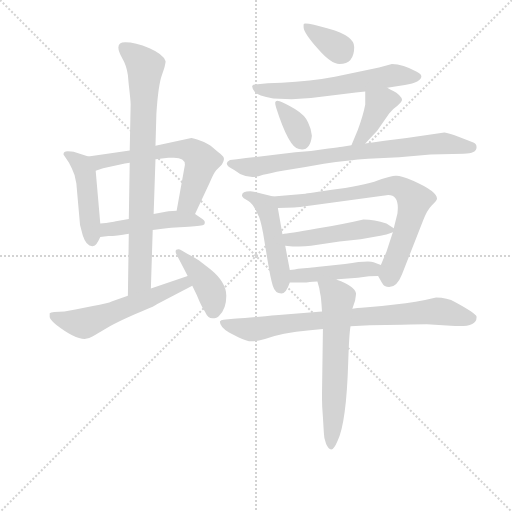
t = 0.00 s
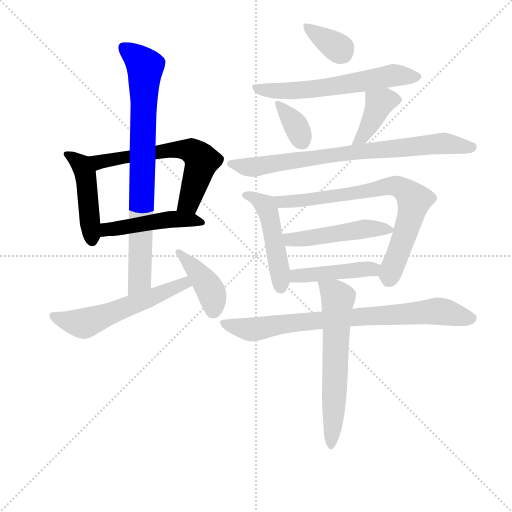
t = 2.39 s
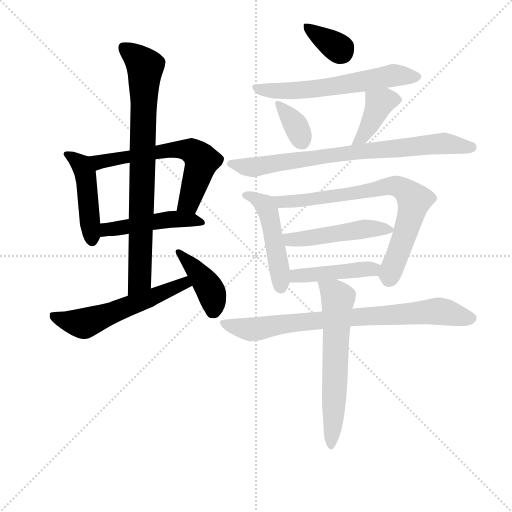
t = 4.78 s
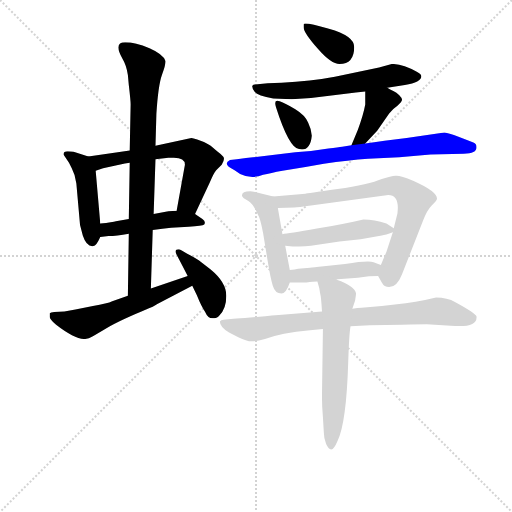
t = 7.17 s
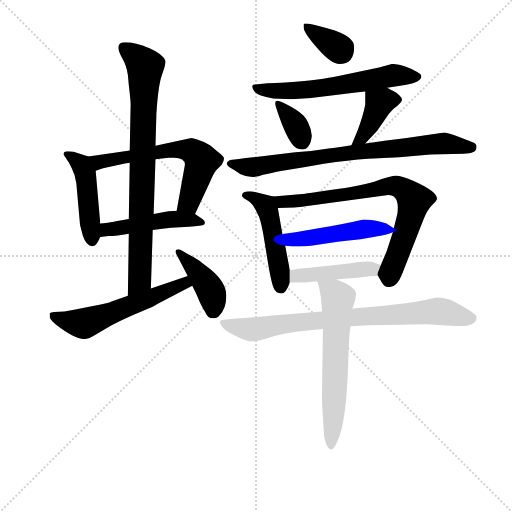
t = 9.55 s
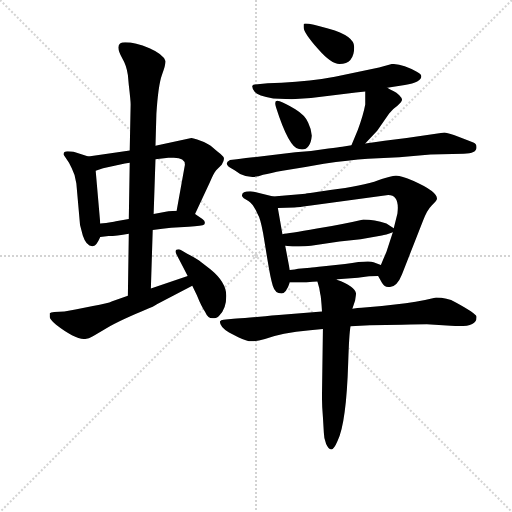
t = 11.94 s

The animated SVG that drew these frames (rendered in a browser with its animation timeline set to each time). Animation: 17 CSS @keyframes rules; one cycle of 11.94 s.

<svg version="1.1" viewBox="0 0 1024 1024" xmlns="http://www.w3.org/2000/svg">
  <g stroke="lightgray" stroke-dasharray="1,1" stroke-width="1" transform="scale(4, 4)">
    <line x1="0" y1="0" x2="256" y2="256"></line>
    <line x1="256" y1="0" x2="0" y2="256"></line>
    <line x1="128" y1="0" x2="128" y2="256"></line>
    <line x1="0" y1="128" x2="256" y2="128"></line>
  </g>
<g transform="scale(0.92, -0.92) translate(60, -900)">
   <style type="text/css">
    @keyframes keyframes0 {
      from {
       stroke: blue;
       stroke-dashoffset: 462;
       stroke-width: 128;
       }
       60% {
       animation-timing-function: step-end;
       stroke: blue;
       stroke-dashoffset: 0;
       stroke-width: 128;
       }
       to {
       stroke: black;
       stroke-width: 1024;
       }
       }
       #make-me-a-hanzi-animation-0 {
         animation: keyframes0 0.625977s both;
         animation-delay: 0.000000s;
         animation-timing-function: linear;
       }
    @keyframes keyframes1 {
      from {
       stroke: blue;
       stroke-dashoffset: 625;
       stroke-width: 128;
       }
       67% {
       animation-timing-function: step-end;
       stroke: blue;
       stroke-dashoffset: 0;
       stroke-width: 128;
       }
       to {
       stroke: black;
       stroke-width: 1024;
       }
       }
       #make-me-a-hanzi-animation-1 {
         animation: keyframes1 0.758626s both;
         animation-delay: 0.625977s;
         animation-timing-function: linear;
       }
    @keyframes keyframes2 {
      from {
       stroke: blue;
       stroke-dashoffset: 478;
       stroke-width: 128;
       }
       61% {
       animation-timing-function: step-end;
       stroke: blue;
       stroke-dashoffset: 0;
       stroke-width: 128;
       }
       to {
       stroke: black;
       stroke-width: 1024;
       }
       }
       #make-me-a-hanzi-animation-2 {
         animation: keyframes2 0.638997s both;
         animation-delay: 1.384603s;
         animation-timing-function: linear;
       }
    @keyframes keyframes3 {
      from {
       stroke: blue;
       stroke-dashoffset: 816;
       stroke-width: 128;
       }
       73% {
       animation-timing-function: step-end;
       stroke: blue;
       stroke-dashoffset: 0;
       stroke-width: 128;
       }
       to {
       stroke: black;
       stroke-width: 1024;
       }
       }
       #make-me-a-hanzi-animation-3 {
         animation: keyframes3 0.914062s both;
         animation-delay: 2.023600s;
         animation-timing-function: linear;
       }
    @keyframes keyframes4 {
      from {
       stroke: blue;
       stroke-dashoffset: 569;
       stroke-width: 128;
       }
       65% {
       animation-timing-function: step-end;
       stroke: blue;
       stroke-dashoffset: 0;
       stroke-width: 128;
       }
       to {
       stroke: black;
       stroke-width: 1024;
       }
       }
       #make-me-a-hanzi-animation-4 {
         animation: keyframes4 0.713053s both;
         animation-delay: 2.937663s;
         animation-timing-function: linear;
       }
    @keyframes keyframes5 {
      from {
       stroke: blue;
       stroke-dashoffset: 406;
       stroke-width: 128;
       }
       57% {
       animation-timing-function: step-end;
       stroke: blue;
       stroke-dashoffset: 0;
       stroke-width: 128;
       }
       to {
       stroke: black;
       stroke-width: 1024;
       }
       }
       #make-me-a-hanzi-animation-5 {
         animation: keyframes5 0.580404s both;
         animation-delay: 3.650716s;
         animation-timing-function: linear;
       }
    @keyframes keyframes6 {
      from {
       stroke: blue;
       stroke-dashoffset: 352;
       stroke-width: 128;
       }
       53% {
       animation-timing-function: step-end;
       stroke: blue;
       stroke-dashoffset: 0;
       stroke-width: 128;
       }
       to {
       stroke: black;
       stroke-width: 1024;
       }
       }
       #make-me-a-hanzi-animation-6 {
         animation: keyframes6 0.536458s both;
         animation-delay: 4.231120s;
         animation-timing-function: linear;
       }
    @keyframes keyframes7 {
      from {
       stroke: blue;
       stroke-dashoffset: 609;
       stroke-width: 128;
       }
       66% {
       animation-timing-function: step-end;
       stroke: blue;
       stroke-dashoffset: 0;
       stroke-width: 128;
       }
       to {
       stroke: black;
       stroke-width: 1024;
       }
       }
       #make-me-a-hanzi-animation-7 {
         animation: keyframes7 0.745605s both;
         animation-delay: 4.767578s;
         animation-timing-function: linear;
       }
    @keyframes keyframes8 {
      from {
       stroke: blue;
       stroke-dashoffset: 347;
       stroke-width: 128;
       }
       53% {
       animation-timing-function: step-end;
       stroke: blue;
       stroke-dashoffset: 0;
       stroke-width: 128;
       }
       to {
       stroke: black;
       stroke-width: 1024;
       }
       }
       #make-me-a-hanzi-animation-8 {
         animation: keyframes8 0.532389s both;
         animation-delay: 5.513184s;
         animation-timing-function: linear;
       }
    @keyframes keyframes9 {
      from {
       stroke: blue;
       stroke-dashoffset: 400;
       stroke-width: 128;
       }
       57% {
       animation-timing-function: step-end;
       stroke: blue;
       stroke-dashoffset: 0;
       stroke-width: 128;
       }
       to {
       stroke: black;
       stroke-width: 1024;
       }
       }
       #make-me-a-hanzi-animation-9 {
         animation: keyframes9 0.575521s both;
         animation-delay: 6.045573s;
         animation-timing-function: linear;
       }
    @keyframes keyframes10 {
      from {
       stroke: blue;
       stroke-dashoffset: 779;
       stroke-width: 128;
       }
       72% {
       animation-timing-function: step-end;
       stroke: blue;
       stroke-dashoffset: 0;
       stroke-width: 128;
       }
       to {
       stroke: black;
       stroke-width: 1024;
       }
       }
       #make-me-a-hanzi-animation-10 {
         animation: keyframes10 0.883952s both;
         animation-delay: 6.621094s;
         animation-timing-function: linear;
       }
    @keyframes keyframes11 {
      from {
       stroke: blue;
       stroke-dashoffset: 488;
       stroke-width: 128;
       }
       61% {
       animation-timing-function: step-end;
       stroke: blue;
       stroke-dashoffset: 0;
       stroke-width: 128;
       }
       to {
       stroke: black;
       stroke-width: 1024;
       }
       }
       #make-me-a-hanzi-animation-11 {
         animation: keyframes11 0.647135s both;
         animation-delay: 7.505046s;
         animation-timing-function: linear;
       }
    @keyframes keyframes12 {
      from {
       stroke: blue;
       stroke-dashoffset: 752;
       stroke-width: 128;
       }
       71% {
       animation-timing-function: step-end;
       stroke: blue;
       stroke-dashoffset: 0;
       stroke-width: 128;
       }
       to {
       stroke: black;
       stroke-width: 1024;
       }
       }
       #make-me-a-hanzi-animation-12 {
         animation: keyframes12 0.861979s both;
         animation-delay: 8.152181s;
         animation-timing-function: linear;
       }
    @keyframes keyframes13 {
      from {
       stroke: blue;
       stroke-dashoffset: 490;
       stroke-width: 128;
       }
       61% {
       animation-timing-function: step-end;
       stroke: blue;
       stroke-dashoffset: 0;
       stroke-width: 128;
       }
       to {
       stroke: black;
       stroke-width: 1024;
       }
       }
       #make-me-a-hanzi-animation-13 {
         animation: keyframes13 0.648763s both;
         animation-delay: 9.014160s;
         animation-timing-function: linear;
       }
    @keyframes keyframes14 {
      from {
       stroke: blue;
       stroke-dashoffset: 445;
       stroke-width: 128;
       }
       59% {
       animation-timing-function: step-end;
       stroke: blue;
       stroke-dashoffset: 0;
       stroke-width: 128;
       }
       to {
       stroke: black;
       stroke-width: 1024;
       }
       }
       #make-me-a-hanzi-animation-14 {
         animation: keyframes14 0.612142s both;
         animation-delay: 9.662923s;
         animation-timing-function: linear;
       }
    @keyframes keyframes15 {
      from {
       stroke: blue;
       stroke-dashoffset: 807;
       stroke-width: 128;
       }
       72% {
       animation-timing-function: step-end;
       stroke: blue;
       stroke-dashoffset: 0;
       stroke-width: 128;
       }
       to {
       stroke: black;
       stroke-width: 1024;
       }
       }
       #make-me-a-hanzi-animation-15 {
         animation: keyframes15 0.906738s both;
         animation-delay: 10.275065s;
         animation-timing-function: linear;
       }
    @keyframes keyframes16 {
      from {
       stroke: blue;
       stroke-dashoffset: 625;
       stroke-width: 128;
       }
       67% {
       animation-timing-function: step-end;
       stroke: blue;
       stroke-dashoffset: 0;
       stroke-width: 128;
       }
       to {
       stroke: black;
       stroke-width: 1024;
       }
       }
       #make-me-a-hanzi-animation-16 {
         animation: keyframes16 0.758626s both;
         animation-delay: 11.181803s;
         animation-timing-function: linear;
       }
</style>
<path d="M 132.0 560.0 L 100.0 570.0 Q 96.0 570.0 87.0 571.0 Q 78.0 571.0 78.0 564.0 L 90.0 546.0 L 96.0 534.0 Q 104.0 519.0 106.0 501.0 L 114.0 411.0 L 120.0 388.0 Q 128.0 363.0 143.0 365.0 Q 149.0 365.0 158.0 385.0 L 158.0 414.0 L 148.0 529.0 C 146.0 556.0 146.0 556.0 132.0 560.0 Z" fill="lightgray"></path> 
<path d="M 222.0 573.0 L 196.0 569.0 L 132.0 560.0 C 102.0 556.0 119.0 520.0 148.0 529.0 L 164.0 534.0 L 204.0 543.0 Q 210.0 544.0 222.0 546.0 L 278.0 554.0 L 306.0 557.0 L 318.0 557.0 Q 342.0 557.0 342.0 542.0 L 324.0 442.0 C 319.0 412.0 351.0 408.0 364.0 435.0 L 396.0 503.0 Q 404.0 523.0 410.0 530.0 L 422.0 542.0 Q 430.0 555.0 425.0 560.0 Q 420.0 565.0 412.0 571.0 L 398.0 583.0 Q 392.0 588.0 376.0 594.0 Q 360.0 600.0 356.0 600.0 L 278.0 583.0 L 222.0 573.0 Z" fill="lightgray"></path> 
<path d="M 158.0 385.0 L 176.0 387.0 Q 193.0 387.0 220.0 392.0 L 272.0 400.0 Q 294.0 403.0 312.0 405.0 L 350.0 407.0 Q 380.0 409.0 384.0 412.0 Q 388.0 419.0 380.0 424.0 L 364.0 435.0 L 324.0 442.0 L 306.0 441.0 L 274.0 435.0 L 220.0 424.0 L 192.0 419.0 Q 186.0 417.0 158.0 414.0 C 128.0 411.0 128.0 382.0 158.0 385.0 Z" fill="lightgray"></path> 
<path d="M 278.0 583.0 L 280.0 653.0 Q 284.0 715.0 292.0 737.0 Q 300.0 759.0 300.0 767.0 Q 295.0 782.0 265.0 795.0 Q 234.0 808.0 212.0 808.0 Q 186.0 808.0 206.0 773.0 Q 215.0 758.0 218.0 737.0 L 220.0 715.0 Q 224.0 681.0 224.0 673.0 L 222.0 573.0 L 222.0 546.0 L 220.0 424.0 L 220.0 392.0 L 218.0 257.0 C 218.0 227.0 267.0 243.0 268.0 273.0 L 272.0 400.0 L 274.0 435.0 L 278.0 554.0 L 278.0 583.0 Z" fill="lightgray"></path> 
<path d="M 218.0 257.0 L 184.0 245.0 Q 174.0 240.0 142.0 235.0 L 104.0 227.0 L 80.0 223.0 L 58.0 222.0 Q 50.0 221.0 48.0 219.0 Q 48.0 216.0 48.0 211.0 Q 48.0 206.0 62.0 194.0 Q 102.0 163.0 124.0 163.0 Q 132.0 163.0 142.0 169.0 L 166.0 183.0 Q 190.0 199.0 250.0 224.0 Q 278.0 235.0 282.0 239.0 L 358.0 279.0 C 385.0 293.0 376.0 310.0 348.0 300.0 L 268.0 273.0 L 218.0 257.0 Z" fill="lightgray"></path> 
<path d="M 358.0 279.0 L 368.0 258.0 Q 378.0 233.0 386.0 222.0 Q 392.0 208.0 402.0 208.0 Q 412.0 208.0 416.0 213.0 Q 432.0 228.0 432.0 257.0 Q 432.0 286.0 398.0 314.0 L 372.0 334.0 Q 360.0 342.0 348.0 348.0 L 336.0 355.0 Q 330.0 358.0 328.0 358.0 Q 318.0 358.0 324.0 346.0 L 330.0 335.0 L 348.0 300.0 L 358.0 279.0 Z" fill="lightgray"></path> 
<path d="M 600.0 841.0 Q 600.0 829.0 632.0 793.0 Q 660.0 761.0 678.0 761.0 Q 710.0 761.0 710.0 798.0 Q 710.0 822.0 655.0 837.5 Q 600.0 853.0 600.0 847.0 L 600.0 841.0 Z" fill="lightgray"></path> 
<path d="M 782.0 709.0 L 820.0 715.0 Q 856.0 721.0 856.0 734.0 Q 856.0 739.0 846.0 744.0 Q 816.0 761.0 792.0 761.0 L 764.0 753.0 L 668.0 733.0 Q 616.0 723.0 552.0 720.0 L 522.0 719.0 L 500.0 717.0 Q 490.0 717.0 488.0 713.0 Q 488.0 708.0 494.0 700.0 Q 500.0 692.0 534.0 686.0 L 574.0 684.0 L 616.0 687.0 L 696.0 697.0 Q 712.0 699.0 734.0 701.0 L 782.0 709.0 Z" fill="lightgray"></path> 
<path d="M 618.0 605.0 Q 616.0 621.0 610.0 633.0 Q 604.0 649.0 582.0 662.5 Q 560.0 676.0 548.0 680.0 Q 534.0 685.0 540.0 667.0 Q 568.0 579.0 590.0 576.0 Q 614.0 570.0 618.0 605.0 Z" fill="lightgray"></path> 
<path d="M 734.0 588.0 L 760.0 616.0 L 786.0 653.0 Q 796.0 665.0 804.0 670.0 Q 814.0 679.0 814.0 683.0 Q 814.0 687.0 808.0 693.0 Q 802.0 699.0 795.0 702.0 Q 788.0 705.0 782.0 709.0 C 756.0 725.0 734.0 731.0 734.0 701.0 L 734.0 673.0 Q 730.0 651.0 718.0 618.0 L 704.0 584.0 C 693.0 556.0 714.0 566.0 734.0 588.0 Z" fill="lightgray"></path> 
<path d="M 976.0 580.0 Q 976.0 587.0 969.0 590.0 Q 916.0 612.0 906.0 612.0 L 824.0 600.0 L 776.0 594.0 Q 752.0 590.0 734.0 588.0 L 704.0 584.0 L 684.0 581.0 Q 676.0 580.0 654.0 577.0 L 616.0 572.0 L 582.0 569.0 L 490.0 558.0 Q 456.0 554.0 450.0 553.0 L 440.0 552.0 Q 422.0 543.0 450.0 530.0 L 462.0 522.0 Q 486.0 510.0 512.0 520.0 Q 528.0 524.0 554.0 529.0 L 604.0 537.0 L 644.0 544.0 Q 698.0 552.0 740.0 555.0 L 808.0 558.0 L 876.0 564.0 L 948.0 566.0 Q 976.0 566.0 976.0 580.0 Z" fill="lightgray"></path> 
<path d="M 534.0 473.0 L 492.0 483.0 Q 488.0 484.0 484.0 484.0 Q 466.0 484.0 466.0 475.0 Q 466.0 473.0 470.0 469.0 L 480.0 463.0 Q 490.0 457.0 500.0 435.0 Q 506.0 426.0 512.0 393.0 L 522.0 332.0 Q 528.0 295.0 533.0 279.0 Q 538.0 262.0 552.0 262.0 Q 562.0 262.0 570.0 286.0 L 570.0 313.0 L 560.0 366.0 L 554.0 391.0 L 544.0 448.0 C 540.0 472.0 540.0 472.0 534.0 473.0 Z" fill="lightgray"></path> 
<path d="M 762.0 300.0 L 770.0 286.0 Q 775.0 276.0 786.0 276.0 Q 803.0 276.0 814.0 304.0 L 860.0 421.0 Q 868.0 443.0 879.0 454.0 Q 890.0 464.0 890.0 468.0 Q 890.0 484.0 838.0 507.0 Q 810.0 519.0 800.0 518.0 Q 790.0 517.0 770.0 511.0 Q 742.0 499.0 674.0 489.0 Q 605.0 479.0 604.0 479.0 L 534.0 473.0 C 504.0 470.0 514.0 447.0 544.0 448.0 L 580.0 449.0 Q 588.0 449.0 616.0 453.0 L 784.0 476.0 Q 809.0 476.0 804.0 436.0 L 796.0 404.0 L 794.0 395.0 L 780.0 352.0 Q 778.0 348.0 768.0 324.0 C 760.0 304.0 760.0 304.0 762.0 300.0 Z" fill="lightgray"></path> 
<path d="M 796.0 404.0 L 780.0 414.0 Q 754.0 423.0 730.0 423.0 Q 692.0 414.0 629.0 403.0 Q 566.0 392.0 554.0 391.0 C 524.0 387.0 530.0 370.0 560.0 366.0 L 576.0 364.0 L 590.0 364.0 Q 604.0 365.0 616.0 366.0 L 678.0 375.0 L 724.0 380.0 L 770.0 388.0 Q 778.0 389.0 794.0 395.0 C 804.0 399.0 804.0 399.0 796.0 404.0 Z" fill="lightgray"></path> 
<path d="M 570.0 286.0 L 606.0 286.0 Q 622.0 288.0 630.0 288.0 L 672.0 292.0 L 674.0 293.0 L 718.0 296.0 L 738.0 299.0 Q 746.0 300.0 762.0 300.0 C 792.0 300.0 796.0 313.0 768.0 324.0 L 752.0 330.0 Q 740.0 334.0 690.0 326.0 L 644.0 321.0 Q 620.0 318.0 614.0 318.0 L 588.0 316.0 Q 582.0 314.0 570.0 313.0 C 540.0 310.0 540.0 286.0 570.0 286.0 Z" fill="lightgray"></path> 
<path d="M 640.0 223.0 L 546.0 215.0 Q 445.0 206.0 436.0 206.0 L 426.0 205.0 Q 420.0 205.0 418.0 201.0 Q 418.0 189.0 438.0 177.0 L 458.0 167.0 Q 476.0 158.0 487.0 158.0 Q 498.0 158.0 516.0 163.0 Q 550.0 176.0 614.0 182.0 L 642.0 185.0 L 702.0 191.0 L 744.0 193.0 L 814.0 194.0 Q 854.0 195.0 868.0 195.0 L 920.0 192.0 Q 976.0 187.0 976.0 210.0 L 976.0 212.0 Q 974.0 219.0 930.0 243.0 Q 912.0 253.0 888.0 253.0 L 864.0 248.0 Q 844.0 244.0 822.0 241.0 L 770.0 235.0 L 726.0 231.0 Q 718.0 231.0 706.0 229.0 L 640.0 223.0 Z" fill="lightgray"></path> 
<path d="M 630.0 288.0 L 634.0 274.0 L 636.0 262.0 Q 638.0 256.0 640.0 223.0 L 642.0 185.0 L 640.0 44.0 L 640.0 33.0 Q 640.0 16.0 642.0 -7.0 L 644.0 -41.0 Q 644.0 -53.0 649.0 -65.0 Q 654.0 -76.0 660.0 -77.0 Q 666.0 -77.0 674.0 -58.0 Q 693.0 -19.0 697.0 113.0 Q 699.0 175.0 702.0 191.0 L 706.0 229.0 L 712.0 247.0 Q 714.0 260.0 714.0 262.0 Q 712.0 278.0 672.0 292.0 C 644.0 303.0 624.0 311.0 630.0 288.0 Z" fill="lightgray"></path> 
      <clipPath id="make-me-a-hanzi-clip-0">
      <path d="M 132.0 560.0 L 100.0 570.0 Q 96.0 570.0 87.0 571.0 Q 78.0 571.0 78.0 564.0 L 90.0 546.0 L 96.0 534.0 Q 104.0 519.0 106.0 501.0 L 114.0 411.0 L 120.0 388.0 Q 128.0 363.0 143.0 365.0 Q 149.0 365.0 158.0 385.0 L 158.0 414.0 L 148.0 529.0 C 146.0 556.0 146.0 556.0 132.0 560.0 Z" fill="lightgray"></path>
      </clipPath>
      <path clip-path="url(#make-me-a-hanzi-clip-0)" d="M 86.0 563.0 L 117.0 542.0 L 125.0 524.0 L 140.0 376.0 " fill="none" id="make-me-a-hanzi-animation-0" stroke-dasharray="334 668" stroke-linecap="round"></path>

      <clipPath id="make-me-a-hanzi-clip-1">
      <path d="M 222.0 573.0 L 196.0 569.0 L 132.0 560.0 C 102.0 556.0 119.0 520.0 148.0 529.0 L 164.0 534.0 L 204.0 543.0 Q 210.0 544.0 222.0 546.0 L 278.0 554.0 L 306.0 557.0 L 318.0 557.0 Q 342.0 557.0 342.0 542.0 L 324.0 442.0 C 319.0 412.0 351.0 408.0 364.0 435.0 L 396.0 503.0 Q 404.0 523.0 410.0 530.0 L 422.0 542.0 Q 430.0 555.0 425.0 560.0 Q 420.0 565.0 412.0 571.0 L 398.0 583.0 Q 392.0 588.0 376.0 594.0 Q 360.0 600.0 356.0 600.0 L 278.0 583.0 L 222.0 573.0 Z" fill="lightgray"></path>
      </clipPath>
      <path clip-path="url(#make-me-a-hanzi-clip-1)" d="M 139.0 557.0 L 156.0 548.0 L 305.0 574.0 L 354.0 573.0 L 379.0 550.0 L 353.0 465.0 L 332.0 448.0 " fill="none" id="make-me-a-hanzi-animation-1" stroke-dasharray="497 994" stroke-linecap="round"></path>

      <clipPath id="make-me-a-hanzi-clip-2">
      <path d="M 158.0 385.0 L 176.0 387.0 Q 193.0 387.0 220.0 392.0 L 272.0 400.0 Q 294.0 403.0 312.0 405.0 L 350.0 407.0 Q 380.0 409.0 384.0 412.0 Q 388.0 419.0 380.0 424.0 L 364.0 435.0 L 324.0 442.0 L 306.0 441.0 L 274.0 435.0 L 220.0 424.0 L 192.0 419.0 Q 186.0 417.0 158.0 414.0 C 128.0 411.0 128.0 382.0 158.0 385.0 Z" fill="lightgray"></path>
      </clipPath>
      <path clip-path="url(#make-me-a-hanzi-clip-2)" d="M 162.0 392.0 L 173.0 401.0 L 311.0 423.0 L 379.0 417.0 " fill="none" id="make-me-a-hanzi-animation-2" stroke-dasharray="350 700" stroke-linecap="round"></path>

      <clipPath id="make-me-a-hanzi-clip-3">
      <path d="M 278.0 583.0 L 280.0 653.0 Q 284.0 715.0 292.0 737.0 Q 300.0 759.0 300.0 767.0 Q 295.0 782.0 265.0 795.0 Q 234.0 808.0 212.0 808.0 Q 186.0 808.0 206.0 773.0 Q 215.0 758.0 218.0 737.0 L 220.0 715.0 Q 224.0 681.0 224.0 673.0 L 222.0 573.0 L 222.0 546.0 L 220.0 424.0 L 220.0 392.0 L 218.0 257.0 C 218.0 227.0 267.0 243.0 268.0 273.0 L 272.0 400.0 L 274.0 435.0 L 278.0 554.0 L 278.0 583.0 Z" fill="lightgray"></path>
      </clipPath>
      <path clip-path="url(#make-me-a-hanzi-clip-3)" d="M 209.0 797.0 L 256.0 755.0 L 244.0 298.0 L 223.0 264.0 " fill="none" id="make-me-a-hanzi-animation-3" stroke-dasharray="688 1376" stroke-linecap="round"></path>

      <clipPath id="make-me-a-hanzi-clip-4">
      <path d="M 218.0 257.0 L 184.0 245.0 Q 174.0 240.0 142.0 235.0 L 104.0 227.0 L 80.0 223.0 L 58.0 222.0 Q 50.0 221.0 48.0 219.0 Q 48.0 216.0 48.0 211.0 Q 48.0 206.0 62.0 194.0 Q 102.0 163.0 124.0 163.0 Q 132.0 163.0 142.0 169.0 L 166.0 183.0 Q 190.0 199.0 250.0 224.0 Q 278.0 235.0 282.0 239.0 L 358.0 279.0 C 385.0 293.0 376.0 310.0 348.0 300.0 L 268.0 273.0 L 218.0 257.0 Z" fill="lightgray"></path>
      </clipPath>
      <path clip-path="url(#make-me-a-hanzi-clip-4)" d="M 55.0 215.0 L 80.0 203.0 L 123.0 197.0 L 332.0 281.0 L 349.0 281.0 " fill="none" id="make-me-a-hanzi-animation-4" stroke-dasharray="441 882" stroke-linecap="round"></path>

      <clipPath id="make-me-a-hanzi-clip-5">
      <path d="M 358.0 279.0 L 368.0 258.0 Q 378.0 233.0 386.0 222.0 Q 392.0 208.0 402.0 208.0 Q 412.0 208.0 416.0 213.0 Q 432.0 228.0 432.0 257.0 Q 432.0 286.0 398.0 314.0 L 372.0 334.0 Q 360.0 342.0 348.0 348.0 L 336.0 355.0 Q 330.0 358.0 328.0 358.0 Q 318.0 358.0 324.0 346.0 L 330.0 335.0 L 348.0 300.0 L 358.0 279.0 Z" fill="lightgray"></path>
      </clipPath>
      <path clip-path="url(#make-me-a-hanzi-clip-5)" d="M 330.0 351.0 L 397.0 270.0 L 404.0 226.0 " fill="none" id="make-me-a-hanzi-animation-5" stroke-dasharray="278 556" stroke-linecap="round"></path>

      <clipPath id="make-me-a-hanzi-clip-6">
      <path d="M 600.0 841.0 Q 600.0 829.0 632.0 793.0 Q 660.0 761.0 678.0 761.0 Q 710.0 761.0 710.0 798.0 Q 710.0 822.0 655.0 837.5 Q 600.0 853.0 600.0 847.0 L 600.0 841.0 Z" fill="lightgray"></path>
      </clipPath>
      <path clip-path="url(#make-me-a-hanzi-clip-6)" d="M 604.0 844.0 L 671.0 798.0 L 686.0 797.0 " fill="none" id="make-me-a-hanzi-animation-6" stroke-dasharray="224 448" stroke-linecap="round"></path>

      <clipPath id="make-me-a-hanzi-clip-7">
      <path d="M 782.0 709.0 L 820.0 715.0 Q 856.0 721.0 856.0 734.0 Q 856.0 739.0 846.0 744.0 Q 816.0 761.0 792.0 761.0 L 764.0 753.0 L 668.0 733.0 Q 616.0 723.0 552.0 720.0 L 522.0 719.0 L 500.0 717.0 Q 490.0 717.0 488.0 713.0 Q 488.0 708.0 494.0 700.0 Q 500.0 692.0 534.0 686.0 L 574.0 684.0 L 616.0 687.0 L 696.0 697.0 Q 712.0 699.0 734.0 701.0 L 782.0 709.0 Z" fill="lightgray"></path>
      </clipPath>
      <path clip-path="url(#make-me-a-hanzi-clip-7)" d="M 496.0 709.0 L 568.0 702.0 L 660.0 711.0 L 792.0 736.0 L 846.0 734.0 " fill="none" id="make-me-a-hanzi-animation-7" stroke-dasharray="481 962" stroke-linecap="round"></path>

      <clipPath id="make-me-a-hanzi-clip-8">
      <path d="M 618.0 605.0 Q 616.0 621.0 610.0 633.0 Q 604.0 649.0 582.0 662.5 Q 560.0 676.0 548.0 680.0 Q 534.0 685.0 540.0 667.0 Q 568.0 579.0 590.0 576.0 Q 614.0 570.0 618.0 605.0 Z" fill="lightgray"></path>
      </clipPath>
      <path clip-path="url(#make-me-a-hanzi-clip-8)" d="M 549.0 670.0 L 581.0 631.0 L 596.0 593.0 " fill="none" id="make-me-a-hanzi-animation-8" stroke-dasharray="219 438" stroke-linecap="round"></path>

      <clipPath id="make-me-a-hanzi-clip-9">
      <path d="M 734.0 588.0 L 760.0 616.0 L 786.0 653.0 Q 796.0 665.0 804.0 670.0 Q 814.0 679.0 814.0 683.0 Q 814.0 687.0 808.0 693.0 Q 802.0 699.0 795.0 702.0 Q 788.0 705.0 782.0 709.0 C 756.0 725.0 734.0 731.0 734.0 701.0 L 734.0 673.0 Q 730.0 651.0 718.0 618.0 L 704.0 584.0 C 693.0 556.0 714.0 566.0 734.0 588.0 Z" fill="lightgray"></path>
      </clipPath>
      <path clip-path="url(#make-me-a-hanzi-clip-9)" d="M 805.0 684.0 L 765.0 675.0 L 742.0 624.0 L 711.0 588.0 " fill="none" id="make-me-a-hanzi-animation-9" stroke-dasharray="272 544" stroke-linecap="round"></path>

      <clipPath id="make-me-a-hanzi-clip-10">
      <path d="M 976.0 580.0 Q 976.0 587.0 969.0 590.0 Q 916.0 612.0 906.0 612.0 L 824.0 600.0 L 776.0 594.0 Q 752.0 590.0 734.0 588.0 L 704.0 584.0 L 684.0 581.0 Q 676.0 580.0 654.0 577.0 L 616.0 572.0 L 582.0 569.0 L 490.0 558.0 Q 456.0 554.0 450.0 553.0 L 440.0 552.0 Q 422.0 543.0 450.0 530.0 L 462.0 522.0 Q 486.0 510.0 512.0 520.0 Q 528.0 524.0 554.0 529.0 L 604.0 537.0 L 644.0 544.0 Q 698.0 552.0 740.0 555.0 L 808.0 558.0 L 876.0 564.0 L 948.0 566.0 Q 976.0 566.0 976.0 580.0 Z" fill="lightgray"></path>
      </clipPath>
      <path clip-path="url(#make-me-a-hanzi-clip-10)" d="M 446.0 541.0 L 491.0 536.0 L 714.0 570.0 L 861.0 585.0 L 910.0 588.0 L 965.0 580.0 " fill="none" id="make-me-a-hanzi-animation-10" stroke-dasharray="651 1302" stroke-linecap="round"></path>

      <clipPath id="make-me-a-hanzi-clip-11">
      <path d="M 534.0 473.0 L 492.0 483.0 Q 488.0 484.0 484.0 484.0 Q 466.0 484.0 466.0 475.0 Q 466.0 473.0 470.0 469.0 L 480.0 463.0 Q 490.0 457.0 500.0 435.0 Q 506.0 426.0 512.0 393.0 L 522.0 332.0 Q 528.0 295.0 533.0 279.0 Q 538.0 262.0 552.0 262.0 Q 562.0 262.0 570.0 286.0 L 570.0 313.0 L 560.0 366.0 L 554.0 391.0 L 544.0 448.0 C 540.0 472.0 540.0 472.0 534.0 473.0 Z" fill="lightgray"></path>
      </clipPath>
      <path clip-path="url(#make-me-a-hanzi-clip-11)" d="M 473.0 475.0 L 496.0 469.0 L 521.0 446.0 L 548.0 316.0 L 550.0 275.0 " fill="none" id="make-me-a-hanzi-animation-11" stroke-dasharray="360 720" stroke-linecap="round"></path>

      <clipPath id="make-me-a-hanzi-clip-12">
      <path d="M 762.0 300.0 L 770.0 286.0 Q 775.0 276.0 786.0 276.0 Q 803.0 276.0 814.0 304.0 L 860.0 421.0 Q 868.0 443.0 879.0 454.0 Q 890.0 464.0 890.0 468.0 Q 890.0 484.0 838.0 507.0 Q 810.0 519.0 800.0 518.0 Q 790.0 517.0 770.0 511.0 Q 742.0 499.0 674.0 489.0 Q 605.0 479.0 604.0 479.0 L 534.0 473.0 C 504.0 470.0 514.0 447.0 544.0 448.0 L 580.0 449.0 Q 588.0 449.0 616.0 453.0 L 784.0 476.0 Q 809.0 476.0 804.0 436.0 L 796.0 404.0 L 794.0 395.0 L 780.0 352.0 Q 778.0 348.0 768.0 324.0 C 760.0 304.0 760.0 304.0 762.0 300.0 Z" fill="lightgray"></path>
      </clipPath>
      <path clip-path="url(#make-me-a-hanzi-clip-12)" d="M 541.0 469.0 L 562.0 461.0 L 592.0 463.0 L 729.0 482.0 L 783.0 496.0 L 820.0 486.0 L 840.0 465.0 L 835.0 439.0 L 787.0 304.0 L 775.0 303.0 " fill="none" id="make-me-a-hanzi-animation-12" stroke-dasharray="624 1248" stroke-linecap="round"></path>

      <clipPath id="make-me-a-hanzi-clip-13">
      <path d="M 796.0 404.0 L 780.0 414.0 Q 754.0 423.0 730.0 423.0 Q 692.0 414.0 629.0 403.0 Q 566.0 392.0 554.0 391.0 C 524.0 387.0 530.0 370.0 560.0 366.0 L 576.0 364.0 L 590.0 364.0 Q 604.0 365.0 616.0 366.0 L 678.0 375.0 L 724.0 380.0 L 770.0 388.0 Q 778.0 389.0 794.0 395.0 C 804.0 399.0 804.0 399.0 796.0 404.0 Z" fill="lightgray"></path>
      </clipPath>
      <path clip-path="url(#make-me-a-hanzi-clip-13)" d="M 558.0 385.0 L 571.0 379.0 L 735.0 403.0 L 789.0 401.0 " fill="none" id="make-me-a-hanzi-animation-13" stroke-dasharray="362 724" stroke-linecap="round"></path>

      <clipPath id="make-me-a-hanzi-clip-14">
      <path d="M 570.0 286.0 L 606.0 286.0 Q 622.0 288.0 630.0 288.0 L 672.0 292.0 L 674.0 293.0 L 718.0 296.0 L 738.0 299.0 Q 746.0 300.0 762.0 300.0 C 792.0 300.0 796.0 313.0 768.0 324.0 L 752.0 330.0 Q 740.0 334.0 690.0 326.0 L 644.0 321.0 Q 620.0 318.0 614.0 318.0 L 588.0 316.0 Q 582.0 314.0 570.0 313.0 C 540.0 310.0 540.0 286.0 570.0 286.0 Z" fill="lightgray"></path>
      </clipPath>
      <path clip-path="url(#make-me-a-hanzi-clip-14)" d="M 576.0 293.0 L 596.0 302.0 L 762.0 319.0 " fill="none" id="make-me-a-hanzi-animation-14" stroke-dasharray="317 634" stroke-linecap="round"></path>

      <clipPath id="make-me-a-hanzi-clip-15">
      <path d="M 640.0 223.0 L 546.0 215.0 Q 445.0 206.0 436.0 206.0 L 426.0 205.0 Q 420.0 205.0 418.0 201.0 Q 418.0 189.0 438.0 177.0 L 458.0 167.0 Q 476.0 158.0 487.0 158.0 Q 498.0 158.0 516.0 163.0 Q 550.0 176.0 614.0 182.0 L 642.0 185.0 L 702.0 191.0 L 744.0 193.0 L 814.0 194.0 Q 854.0 195.0 868.0 195.0 L 920.0 192.0 Q 976.0 187.0 976.0 210.0 L 976.0 212.0 Q 974.0 219.0 930.0 243.0 Q 912.0 253.0 888.0 253.0 L 864.0 248.0 Q 844.0 244.0 822.0 241.0 L 770.0 235.0 L 726.0 231.0 Q 718.0 231.0 706.0 229.0 L 640.0 223.0 Z" fill="lightgray"></path>
      </clipPath>
      <path clip-path="url(#make-me-a-hanzi-clip-15)" d="M 425.0 197.0 L 491.0 184.0 L 534.0 194.0 L 675.0 208.0 L 894.0 224.0 L 951.0 209.0 L 970.0 211.0 " fill="none" id="make-me-a-hanzi-animation-15" stroke-dasharray="679 1358" stroke-linecap="round"></path>

      <clipPath id="make-me-a-hanzi-clip-16">
      <path d="M 630.0 288.0 L 634.0 274.0 L 636.0 262.0 Q 638.0 256.0 640.0 223.0 L 642.0 185.0 L 640.0 44.0 L 640.0 33.0 Q 640.0 16.0 642.0 -7.0 L 644.0 -41.0 Q 644.0 -53.0 649.0 -65.0 Q 654.0 -76.0 660.0 -77.0 Q 666.0 -77.0 674.0 -58.0 Q 693.0 -19.0 697.0 113.0 Q 699.0 175.0 702.0 191.0 L 706.0 229.0 L 712.0 247.0 Q 714.0 260.0 714.0 262.0 Q 712.0 278.0 672.0 292.0 C 644.0 303.0 624.0 311.0 630.0 288.0 Z" fill="lightgray"></path>
      </clipPath>
      <path clip-path="url(#make-me-a-hanzi-clip-16)" d="M 638.0 283.0 L 674.0 251.0 L 660.0 -70.0 " fill="none" id="make-me-a-hanzi-animation-16" stroke-dasharray="497 994" stroke-linecap="round"></path>

</g>
</svg>
